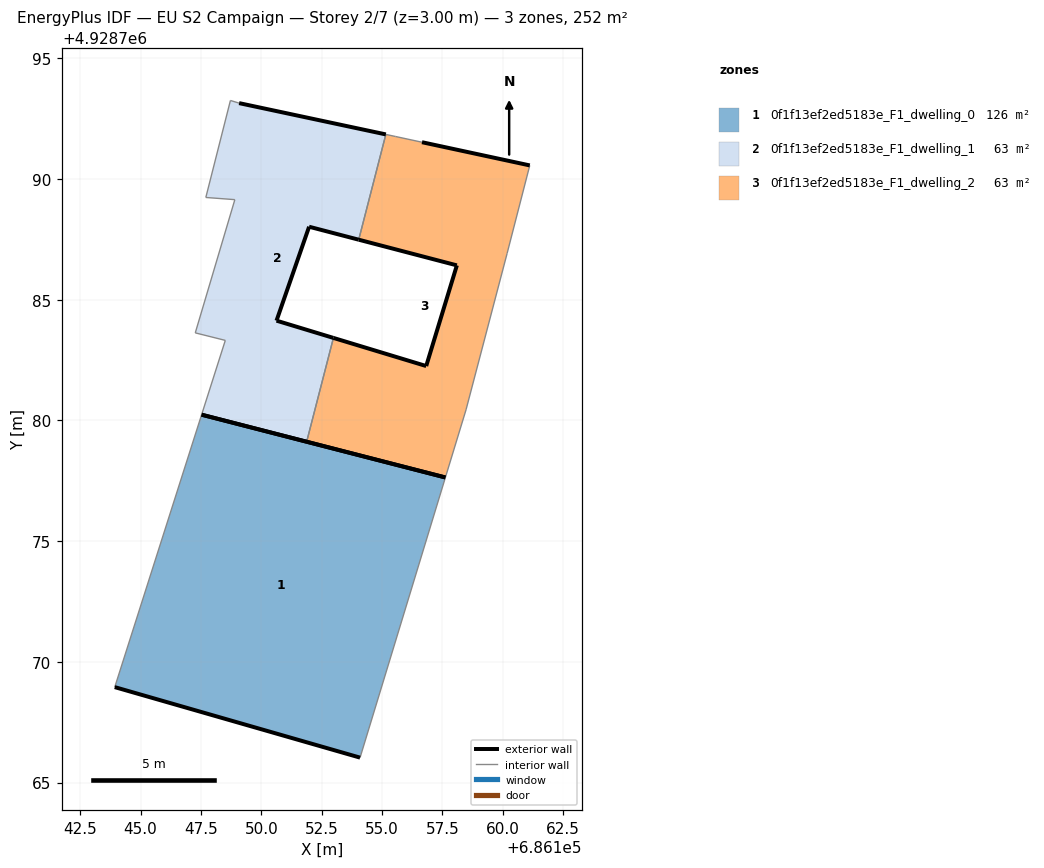
=== STOREY PLAN SPEC (per zone: floor XY polygon, exterior-wall plan segments, windows/doors) ===
zone 1: 0f1f13ef2ed5183e_F1_dwelling_0  (125.8 m²)
  floor: (686154.09, 4928766.03) (686157.62, 4928777.64) (686147.53, 4928780.24) (686143.93, 4928768.95)
  exterior wall: (686147.53, 4928780.24) – (686157.62, 4928777.64)  [10.4 m]
  exterior wall: (686154.09, 4928766.03) – (686143.93, 4928768.95)  [10.6 m]
  interior walls: 2
zone 2: 0f1f13ef2ed5183e_F1_dwelling_1  (62.9 m²)
  floor: (686151.88, 4928779.12) (686152.99, 4928783.42) (686150.63, 4928784.13) (686151.98, 4928788.02) (686154.03, 4928787.48) (686155.16, 4928791.84) (686149.08, 4928793.14) (686148.72, 4928793.25) (686147.70, 4928789.23) (686148.90, 4928789.14) (686147.26, 4928783.62) (686148.51, 4928783.31) (686147.53, 4928780.24)
  exterior wall: (686149.08, 4928793.14) – (686155.16, 4928791.84)  [6.2 m]
  exterior wall: (686154.04, 4928787.48) – (686151.98, 4928788.02)  [2.1 m]
  exterior wall: (686151.98, 4928788.02) – (686150.63, 4928784.13)  [4.1 m]
  exterior wall: (686150.63, 4928784.13) – (686152.99, 4928783.42)  [2.5 m]
  exterior wall: (686151.88, 4928779.12) – (686147.53, 4928780.24)  [4.5 m]
  interior walls: 8
zone 3: 0f1f13ef2ed5183e_F1_dwelling_2  (62.9 m²)
  floor: (686157.62, 4928777.64) (686158.48, 4928780.44) (686160.18, 4928786.91) (686161.12, 4928790.56) (686156.66, 4928791.52) (686155.55, 4928791.76) (686155.16, 4928791.84) (686154.03, 4928787.48) (686158.10, 4928786.42) (686156.83, 4928782.25) (686152.99, 4928783.42) (686151.88, 4928779.12)
  exterior wall: (686157.62, 4928777.64) – (686151.88, 4928779.12)  [5.9 m]
  exterior wall: (686152.99, 4928783.42) – (686156.83, 4928782.25)  [4.0 m]
  exterior wall: (686156.83, 4928782.25) – (686158.10, 4928786.42)  [4.4 m]
  exterior wall: (686158.10, 4928786.42) – (686154.04, 4928787.48)  [4.2 m]
  exterior wall: (686156.66, 4928791.52) – (686161.12, 4928790.56)  [4.6 m]
  interior walls: 7

=== DERIVED (storey summary) ===
Building: EU S2 Campaign
Storey: 2 of 7  (floor level z = 3.00 m)
Storey gross floor area: 251.5 m²
Zones on this storey: 3
  - 0f1f13ef2ed5183e_F1_dwelling_0: floor 125.8 m²; exterior wall 21.0 m (63.0 m²); WWR 0.0%
  - 0f1f13ef2ed5183e_F1_dwelling_1: floor 62.9 m²; exterior wall 19.4 m (58.2 m²); WWR 0.0%
  - 0f1f13ef2ed5183e_F1_dwelling_2: floor 62.9 m²; exterior wall 23.1 m (69.2 m²); WWR 0.0%
Zone adjacency (shared interzone walls):
  - 0f1f13ef2ed5183e_F1_dwelling_1 ↔ 0f1f13ef2ed5183e_F1_dwelling_2